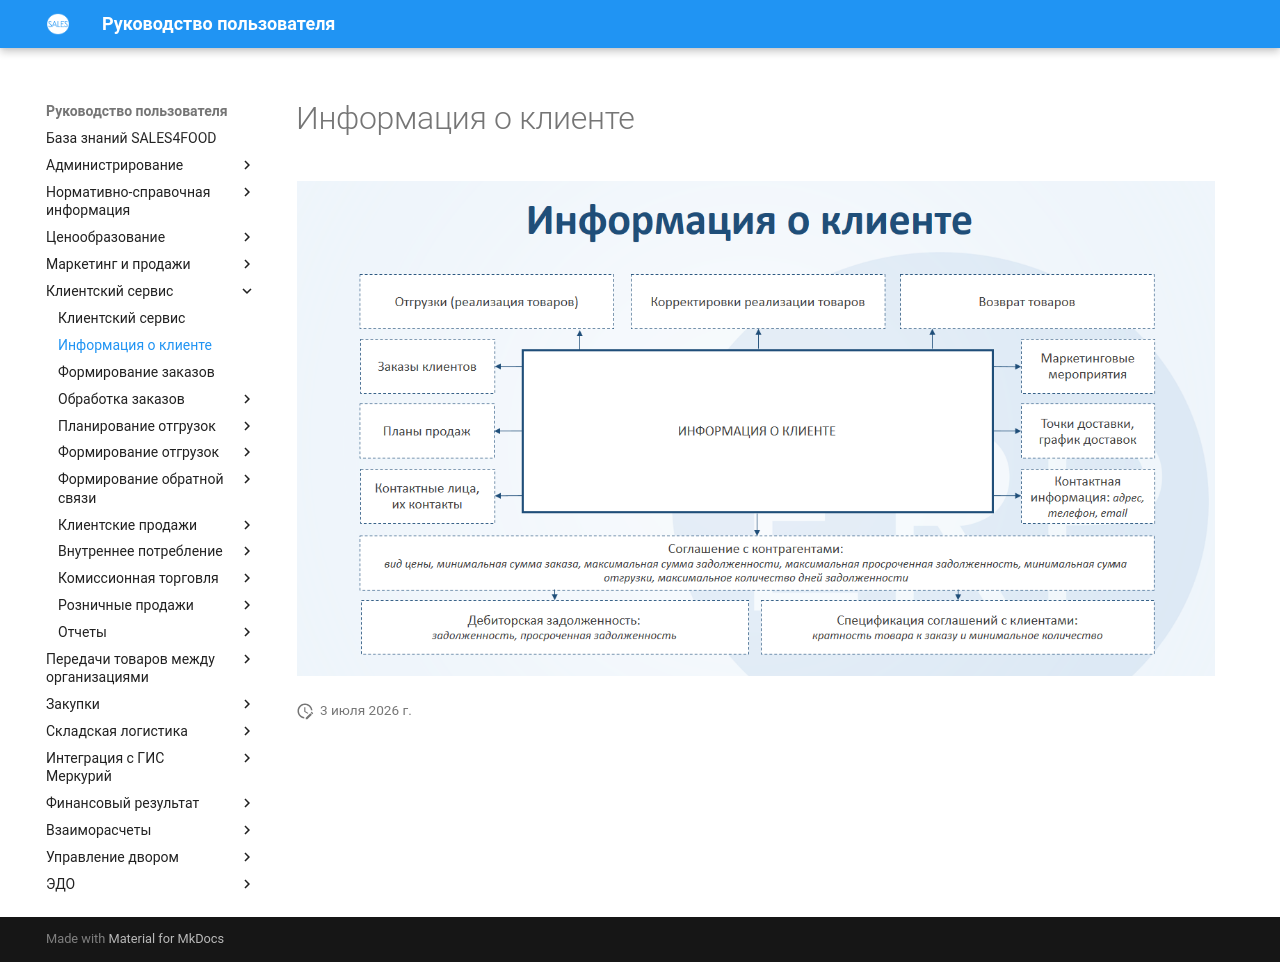

repository: Konstanta-it/sales4food · page: CustomerService/CustomerInformation/index.html · generator: mkdocs

# Информация о клиенте

![2020-09-04_1519](CustomerInformation.assets/2020-09-04_1519.png)
